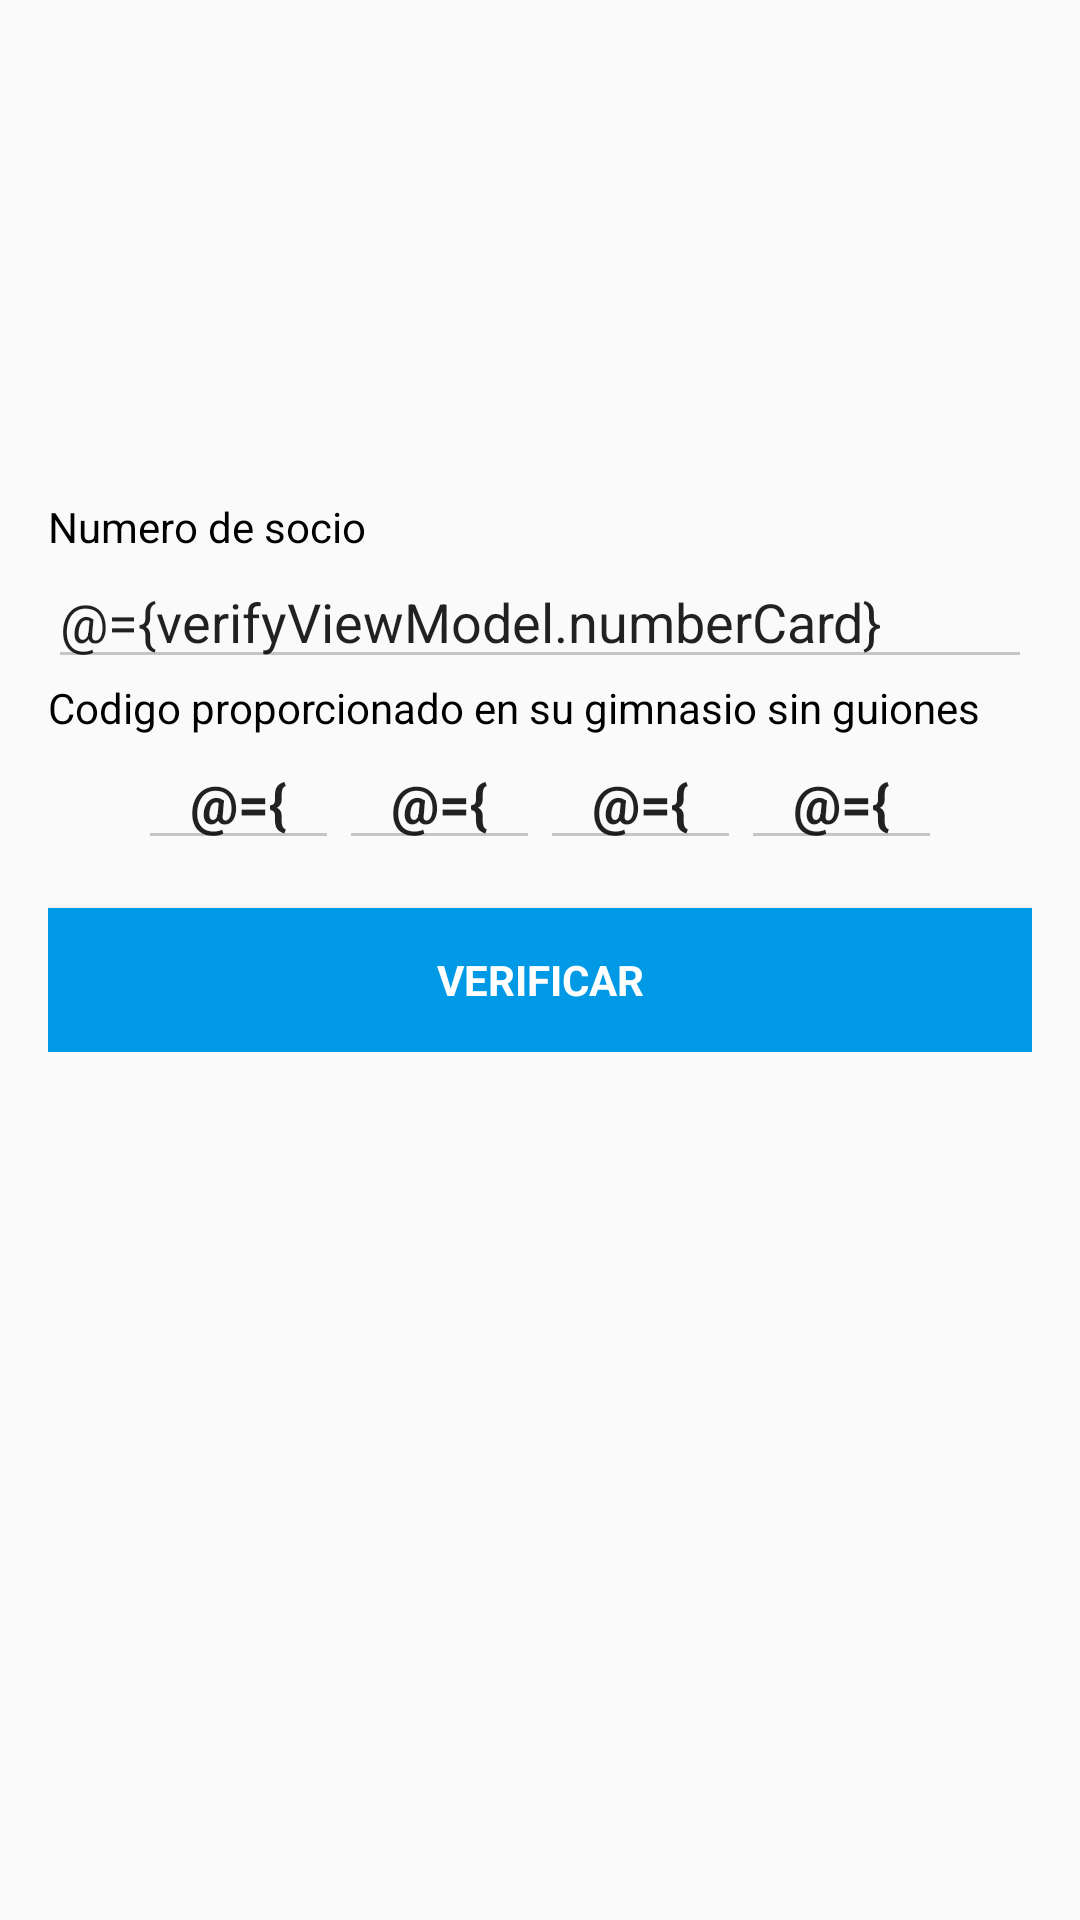

Layout XML and referenced resources for this Android screen:
<!-- AndroidManifest.xml: application theme AppTheme -->
<!-- res/layout/activity_verify.xml -->
<?xml version="1.0" encoding="utf-8"?>
<layout xmlns:android="http://schemas.android.com/apk/res/android">
    <data class="ActivityVerifyBinding">
        <variable
            name="verifyViewModel"
            type="com.uo226321.joel.gymnastics.viewmodel.VerifyViewModel"/>
    </data>
<ScrollView xmlns:app="http://schemas.android.com/apk/res-auto"
    android:layout_width="match_parent"
    android:layout_height="match_parent">


    <LinearLayout
        android:id="@+id/layout"
        android:layout_width="match_parent"
        android:layout_height="wrap_content"
        android:gravity="center_horizontal"
        android:orientation="vertical"
        android:paddingBottom="@dimen/activity_vertical_margin"
        android:paddingLeft="@dimen/activity_horizontal_margin"
        android:paddingRight="@dimen/activity_horizontal_margin"
        android:paddingTop="@dimen/activity_vertical_margin">

        <ImageView
            android:id="@+id/cardexample"
            android:layout_width="150dp"
            android:layout_height="150dp"
            app:srcCompat="@drawable/idcard" />

        <ProgressBar
            android:id="@+id/login_progress"
            style="?android:attr/progressBarStyleLarge"
            android:layout_width="wrap_content"
            android:layout_height="wrap_content"
            android:layout_gravity="center"
            android:layout_marginBottom="8dp"
            android:visibility="gone" />

        <LinearLayout
            android:id="@+id/form_verify"
            android:layout_width="match_parent"
            android:layout_height="wrap_content"
            android:gravity="center|start"
            android:orientation="vertical">

            <TextView
                android:layout_width="match_parent"
                android:layout_height="wrap_content"
                android:text="@string/verifycard"
                android:textColor="@android:color/black" />

            <EditText
                android:id="@+id/numbercard"
                style="@style/Widget.AppCompat.EditText"
                android:layout_width="match_parent"
                android:layout_height="wrap_content"
                android:ems="10"
                android:hint="@string/numbercard"
                android:inputType="number"
                android:text="@={verifyViewModel.numberCard}"/>


            <TextView
                android:layout_width="match_parent"
                android:layout_height="wrap_content"
                android:text="@string/verifykey"
                android:textColor="@android:color/black" />

            <LinearLayout
                android:layout_width="wrap_content"
                android:layout_height="wrap_content"
                android:gravity="center"
                android:orientation="horizontal"
                android:layout_gravity="center">

                <EditText
                    android:id="@+id/key1"
                    style="@style/Widget.AppCompat.EditText"
                    android:layout_width="wrap_content"
                    android:layout_height="wrap_content"
                    android:hint="Parte 1"
                    android:textAlignment="center"
                    android:textStyle="bold"
                    android:maxLength="3"
                    android:text="@={verifyViewModel.key1}"/>

                <EditText
                    android:id="@+id/key2"
                    style="@style/Widget.AppCompat.EditText"
                    android:layout_width="wrap_content"
                    android:layout_height="wrap_content"
                    android:hint="Parte 2"
                    android:textAlignment="center"
                    android:textStyle="bold"
                    android:maxLength="3"
                    android:text="@={verifyViewModel.key2}"/>

                <EditText
                    android:id="@+id/key3"
                    style="@style/Widget.AppCompat.EditText"
                    android:layout_width="wrap_content"
                    android:layout_height="wrap_content"
                    android:hint="Parte 3"
                    android:textAlignment="center"
                    android:textStyle="bold"
                    android:maxLength="3"
                    android:text="@={verifyViewModel.key3}"/>

                <EditText
                    android:id="@+id/key4"
                    style="@style/Widget.AppCompat.EditText"
                    android:layout_width="wrap_content"
                    android:layout_height="wrap_content"
                    android:hint="Parte 4"
                    android:textAlignment="center"
                    android:textStyle="bold"
                    android:maxLength="3"
                    android:text="@={verifyViewModel.key4}"/>

            </LinearLayout>

            <RelativeLayout
                android:id="@+id/buttons"
                android:layout_width="match_parent"
                android:layout_height="match_parent">

                <Button
                    android:id="@+id/continueVerify"
                    style="?android:textAppearanceSmall"
                    android:layout_width="match_parent"
                    android:layout_height="wrap_content"
                    android:layout_marginTop="16dp"
                    android:background="@color/colorPrimary"
                    android:text="@string/continueVer"
                    android:textColor="@color/white"
                    android:textStyle="bold"
                    android:onClick="@{verifyViewModel.onVerifyButtonClicked}"/>

            </RelativeLayout>
        </LinearLayout>
    </LinearLayout>


</ScrollView>
</layout>
<!-- resources referenced by this layout -->
<resources>
  <color name="colorPrimary">#0099e6</color>
  <color name="white">#ffffff</color>
  <dimen name="activity_horizontal_margin">16dp</dimen>
  <dimen name="activity_vertical_margin">16dp</dimen>
  <string name="continueVer">Verificar</string>
  <string name="numbercard">Numero de socio</string>
  <string name="verifycard">Numero de socio</string>
  <string name="verifykey">Codigo proporcionado en su gimnasio sin guiones</string>
  <style name="AppTheme" parent="Theme.AppCompat.Light.DarkActionBar">
          
          <item name="colorPrimary">@color/colorPrimary</item>
          <item name="colorPrimaryDark">@color/colorPrimaryDark</item>
          <item name="colorAccent">@color/colorAccent</item>
          <item name="colorControlNormal">#c5c5c5</item>
          <item name="colorControlActivated">@color/colorPrimary</item>
  
      </style>
  <color name="colorPrimaryDark">#4dc3ff</color>
  <color name="colorAccent">#FF4081</color>
</resources>
